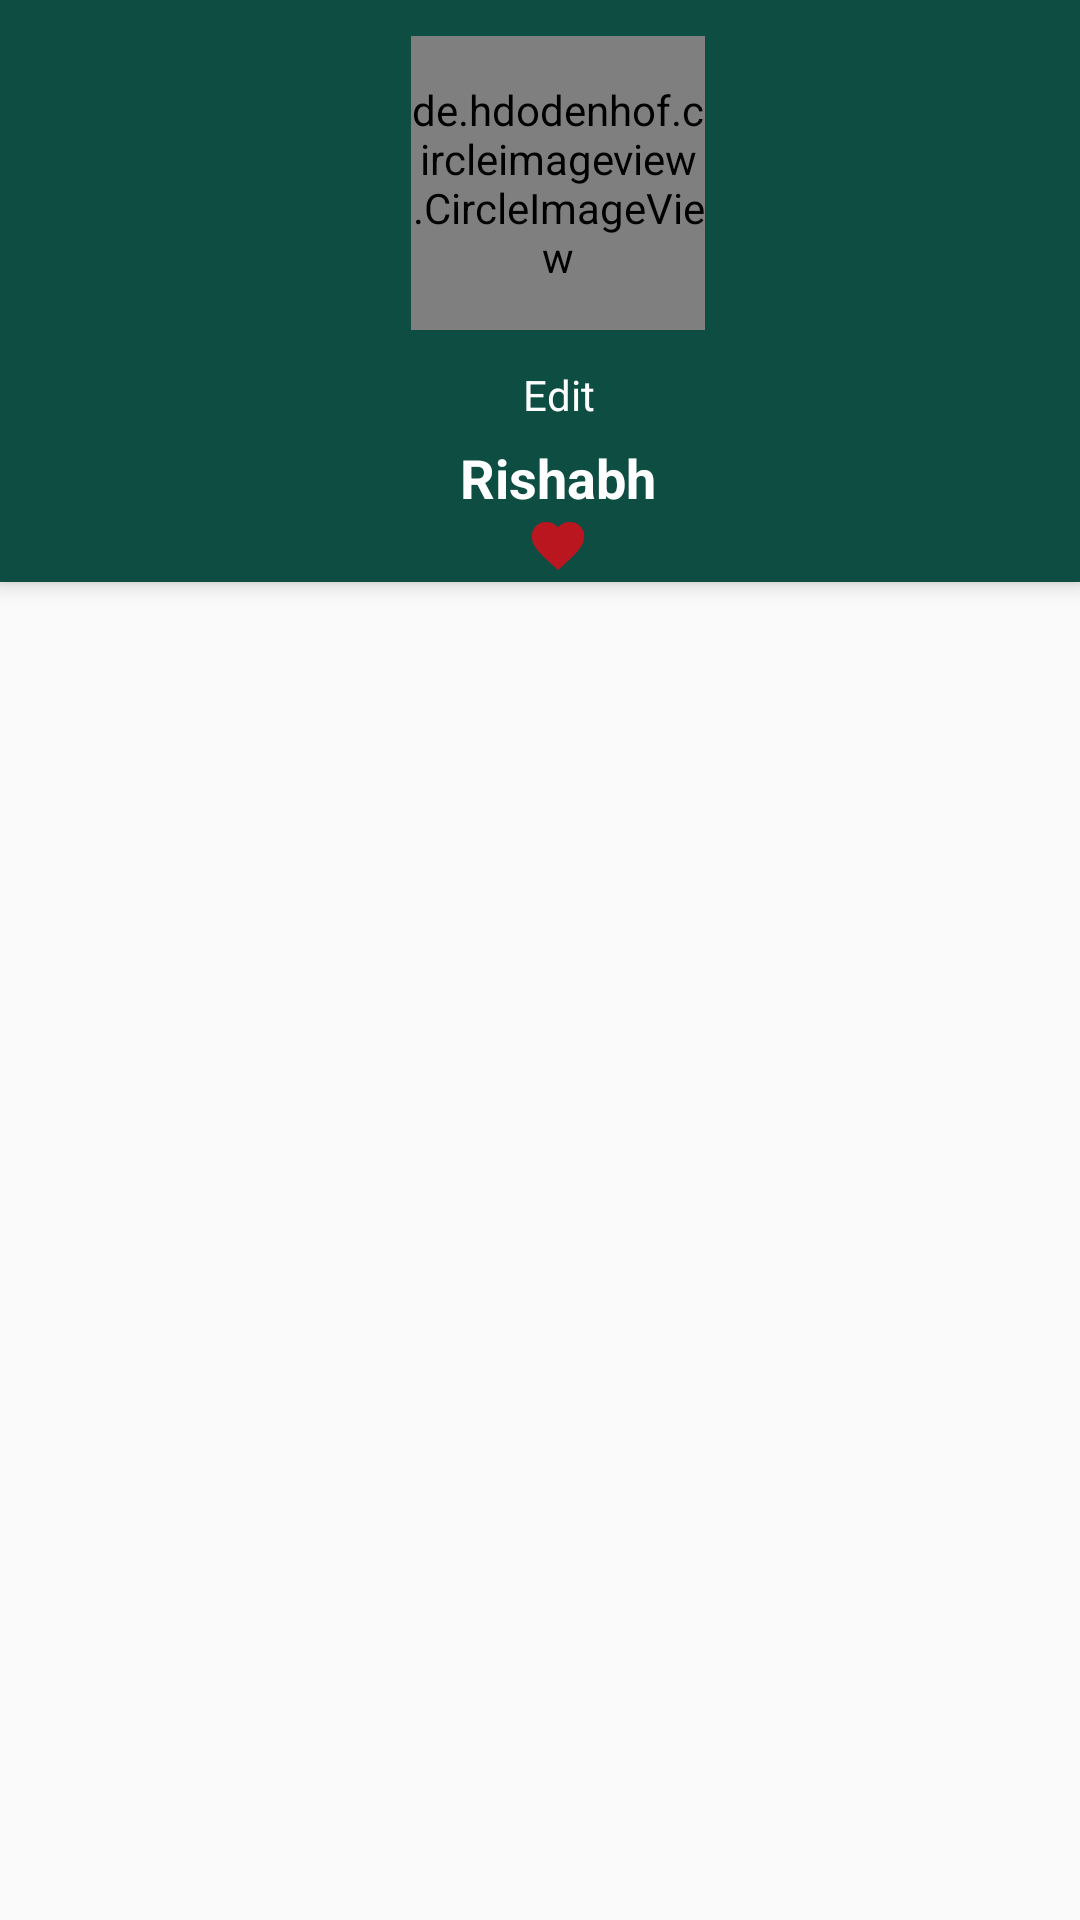

Here is an Android app screen rendered from its layout file. Give the layout XML and the strings, colors and styles it references.
<!-- AndroidManifest.xml: application theme AppTheme -->
<!-- res/layout/activity_songs_profile.xml -->
<android.support.design.widget.CoordinatorLayout xmlns:android="http://schemas.android.com/apk/res/android"
    xmlns:app="http://schemas.android.com/apk/res-auto"
    xmlns:tools="http://schemas.android.com/tools"
    android:id="@+id/rootLayout"
    android:layout_width="match_parent"
    android:layout_height="match_parent">

    <android.support.design.widget.AppBarLayout
        android:layout_width="match_parent"
        android:layout_height="194dp">


        <LinearLayout
            android:layout_width="match_parent"
            android:layout_height="match_parent"
            android:background="?attr/colorPrimary"
            android:gravity="left"
            android:orientation="horizontal"
            app:popupTheme="@style/ThemeOverlay.AppCompat.Light"
            app:theme="@style/ThemeOverlay.AppCompat.Dark.ActionBar">


            <LinearLayout
                android:layout_width="wrap_content"
                android:layout_height="match_parent"
                android:layout_marginLeft="12dp"
                android:layout_weight="5"
                android:orientation="vertical">

                <de.hdodenhof.circleimageview.CircleImageView xmlns:app="http://schemas.android.com/apk/res-auto"
                    android:id="@+id/appbar_dp"
                    android:layout_width="98dp"
                    android:layout_height="98dp"
                    android:layout_gravity="center"
                    android:layout_margin="12dp"
                    android:scaleType="centerCrop"
                    android:src="@mipmap/ic_profilee"
                    app:civ_border_color="#000000"
                    app:civ_border_width="1dp" />


                <TextView
                    android:text="Edit"
                    android:layout_width="match_parent"
                    android:layout_height="wrap_content"
                    android:gravity="center"
                    android:textColor="#ffffff"
                    android:id="@+id/tv_edit_text"
                    android:onClick="onEditProfile" />

                <TextView
                    android:id="@+id/appbar_name"
                    android:layout_width="match_parent"
                    android:layout_height="wrap_content"
                    android:layout_marginTop="6dp"
                    android:gravity="center"
                    android:text="Rishabh"
                    android:textAppearance="@style/TextAppearance.AppCompat.Medium"
                    android:textColor="#ffffff"
                    android:textStyle="bold" />

                <ImageView
                    android:layout_width="match_parent"
                    android:layout_height="21dp"
                    app:srcCompat="@drawable/ic_like_red"
                    android:id="@+id/imageView"
                    android:onClick="likeProfile" />


            </LinearLayout>

        </LinearLayout>

    </android.support.design.widget.AppBarLayout>


    <FrameLayout
        android:layout_width="match_parent"
        android:layout_height="match_parent"
        android:layout_marginTop="194dp"
        android:orientation="vertical">

        <android.support.v7.widget.RecyclerView
            android:id="@+id/rv_songs"
            android:layout_width="match_parent"
            android:layout_height="match_parent"
            android:scrollbars="vertical" />

        <TextView
            android:id="@+id/tvIsSongsPresen"
            android:visibility="gone"
            android:text="No Songs Currently Shared"
            android:textAppearance="@style/TextAppearance.AppCompat.Medium"
            android:gravity="center"
            android:layout_width="match_parent"
            android:layout_height="match_parent" />

    </FrameLayout>

    <android.support.design.widget.FloatingActionButton
        android:id="@+id/fab_add_songs"
        android:layout_width="wrap_content"
        android:layout_height="wrap_content"
        android:layout_gravity="bottom|right"
        android:layout_margin="16dp"
        android:clickable="true"
        android:onClick="uploadSongs"
        app:fabSize="mini"

        app:layout_anchorGravity="bottom|center_horizontal"
        app:srcCompat="@drawable/ic_plus"
        android:visibility="gone" />

</android.support.design.widget.CoordinatorLayout>
<!-- resources referenced by this layout -->
<resources>
  <!-- drawable ic_like_red: png bitmap (drawable-hdpi, 767 bytes) -->
  <!-- mipmap ic_profilee: png bitmap (mipmap-hdpi, 2831 bytes) -->
  <style name="AppTheme" parent="Theme.AppCompat.Light.DarkActionBar">
          
          <item name="colorPrimary">@color/colorPrimary</item>
          <item name="colorPrimaryDark">@color/colorPrimaryDark</item>
          <item name="colorAccent">@color/colorAccent</item>
  
          <item name="colorButtonNormal">@drawable/button_selector</item>
          <item name="android:buttonStyle">@style/FriendlyButtonStyle</item>
          <item name="windowActionBar">false</item>
          <item name="windowNoTitle">true</item>
      </style>
  <color name="colorPrimary">#0d4d42</color>
  <color name="colorPrimaryDark">#09332c</color>
  <color name="colorAccent">#8BC34A</color>
  <style name="FriendlyButtonStyle" parent="Widget.AppCompat.Button">
          <item name="android:textColor">@color/colorTitle</item>
  
      </style>
  <color name="colorTitle">#ffffff</color>
</resources>
